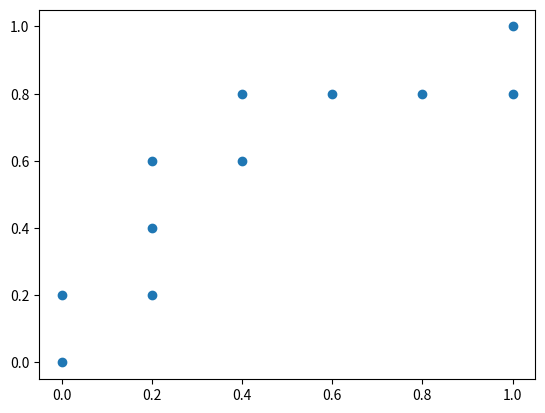

Write Python code to recreate this figure. (Note: this script raises an exception after producing the figure.)
import matplotlib.pyplot as plt
import numpy as np


def plot_roc_curve(table):
    """
    plots roc curve
    :param table: list with lists with classification and score
    :return:
    """
    table.sort(key=lambda line: -line[1])
    points = table_to_roc(table)
    points_tuple = [(point[1], point[2]) for point in points]
    hull = upper_hull(points_tuple)
    plt.plot([point[1] for point in points], [point[2] for point in points], "o")
    for point in points:
        name = point[0]
        point = (point[1], point[2])
        plt.annotate(s=name, xy=point, xytext=(-10, 10), textcoords="offset points")

    plt.plot([p[0] for p in hull], [p[1] for p in hull], 'k-')
    plt.suptitle("  ROC-Curve", horizontalalignment='center', fontsize=16)
    plt.ylabel("True positive rate")
    plt.xlabel("False positive rate")
    auc = np.trapz([point[2] for point in points], [point[1] for point in points])
    auc = str(auc)
    # plt.text(0.5, 0, "AUC = " + auc, horizontalalignment='center', verticalalignment="bottom")
    plt.title("AUC = " + auc, horizontalalignment='center', fontsize=12)


def upper_hull(points):
    points = sorted(set(points))

    if len(points) <= 1:
        return points

    upper = []
    for p in reversed(points):
        while len(upper) >= 2 and cross(upper[-2], upper[-1], p) <= 0:
            upper.pop()
        upper.append(p)

    return upper


def cross(o, a, b):
    return (a[0] - o[0]) * (b[1] - o[1]) - (a[1] - o[1]) * (b[0] - o[0])


def table_to_roc(table):
    p_percentage = 1.0 / number_of(table, "p")
    n_percentage = 1.0 / number_of(table, "n")

    points = [["infinity", 0, 0]]

    for line in table:
        score = line[1]
        classification = line[0]
        last_point = points[-1]
        if classification is "p":
            points += [[score, last_point[1], last_point[2] + p_percentage]]
        else:
            points += [[score, last_point[1] + n_percentage, last_point[2]]]

    return points


def number_of(table, value):
    count = 0
    for line in table:
        if line[0] is value:
            count += 1
    return count


if __name__ == "__main__":
    number1 = [["p", 0.95], ["n", 0.85], ["p", 0.78], ["p", 0.66], ["n", 0.60], ["p", 0.55], ["n", 0.53], ["n", 0.52],
               ["n", 0.51], ["p", 0.40]]
    plot_roc_curve(number1)
    plt.plot((0, 1), (0, 1), "k--")
    plt.savefig("here.eps")
    plt.show()
